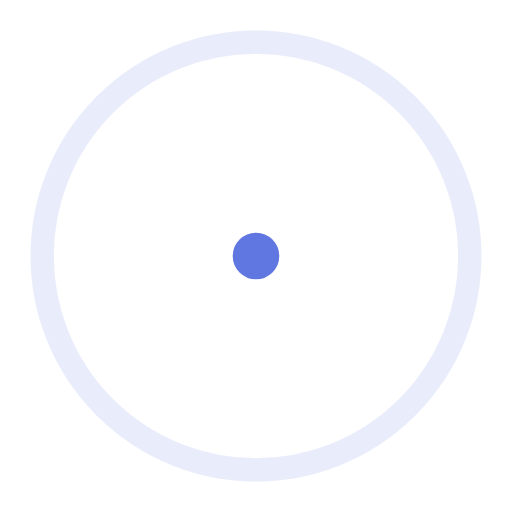
t = 0.00 s
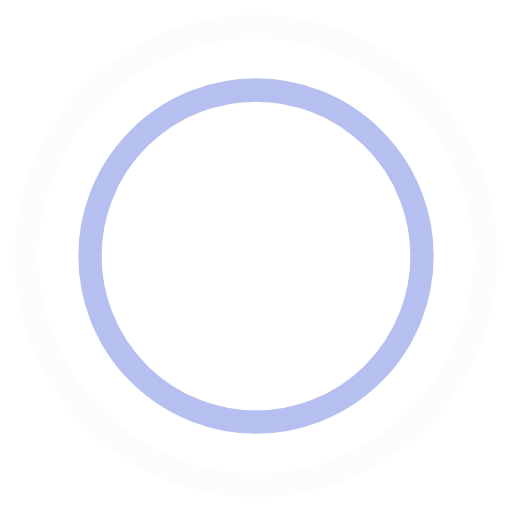
t = 0.45 s
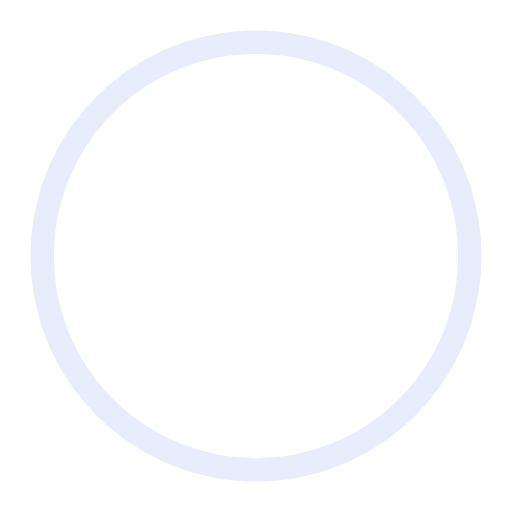
t = 0.90 s
t = 1.35 s: frame unchanged from t = 0.45 s, image omitted

The animated SVG that drew these frames (rendered in a browser with its animation timeline set to each time). Animation: 4 SMIL elements (animate=4); one cycle of 1.80 s, repeats indefinitely.

<!-- By Sam Herbert (@sherb), for everyone. More @ http://goo.gl/7AJzbL -->
<svg width="100" height="100" viewBox="0 0 44 44" xmlns="http://www.w3.org/2000/svg" stroke="#3a57dace">
    <g fill="none" fill-rule="evenodd" stroke-width="2">
        <circle cx="22" cy="22" r="1">
            <animate attributeName="r"
                begin="0s" dur="1.8s"
                values="1; 20"
                calcMode="spline"
                keyTimes="0; 1"
                keySplines="0.165, 0.84, 0.44, 1"
                repeatCount="indefinite" />
            <animate attributeName="stroke-opacity"
                begin="0s" dur="1.8s"
                values="1; 0"
                calcMode="spline"
                keyTimes="0; 1"
                keySplines="0.3, 0.61, 0.355, 1"
                repeatCount="indefinite" />
        </circle>
        <circle cx="22" cy="22" r="1">
            <animate attributeName="r"
                begin="-0.9s" dur="1.8s"
                values="1; 20"
                calcMode="spline"
                keyTimes="0; 1"
                keySplines="0.165, 0.84, 0.44, 1"
                repeatCount="indefinite" />
            <animate attributeName="stroke-opacity"
                begin="-0.9s" dur="1.8s"
                values="1; 0"
                calcMode="spline"
                keyTimes="0; 1"
                keySplines="0.3, 0.61, 0.355, 1"
                repeatCount="indefinite" />
        </circle>
    </g>
</svg>